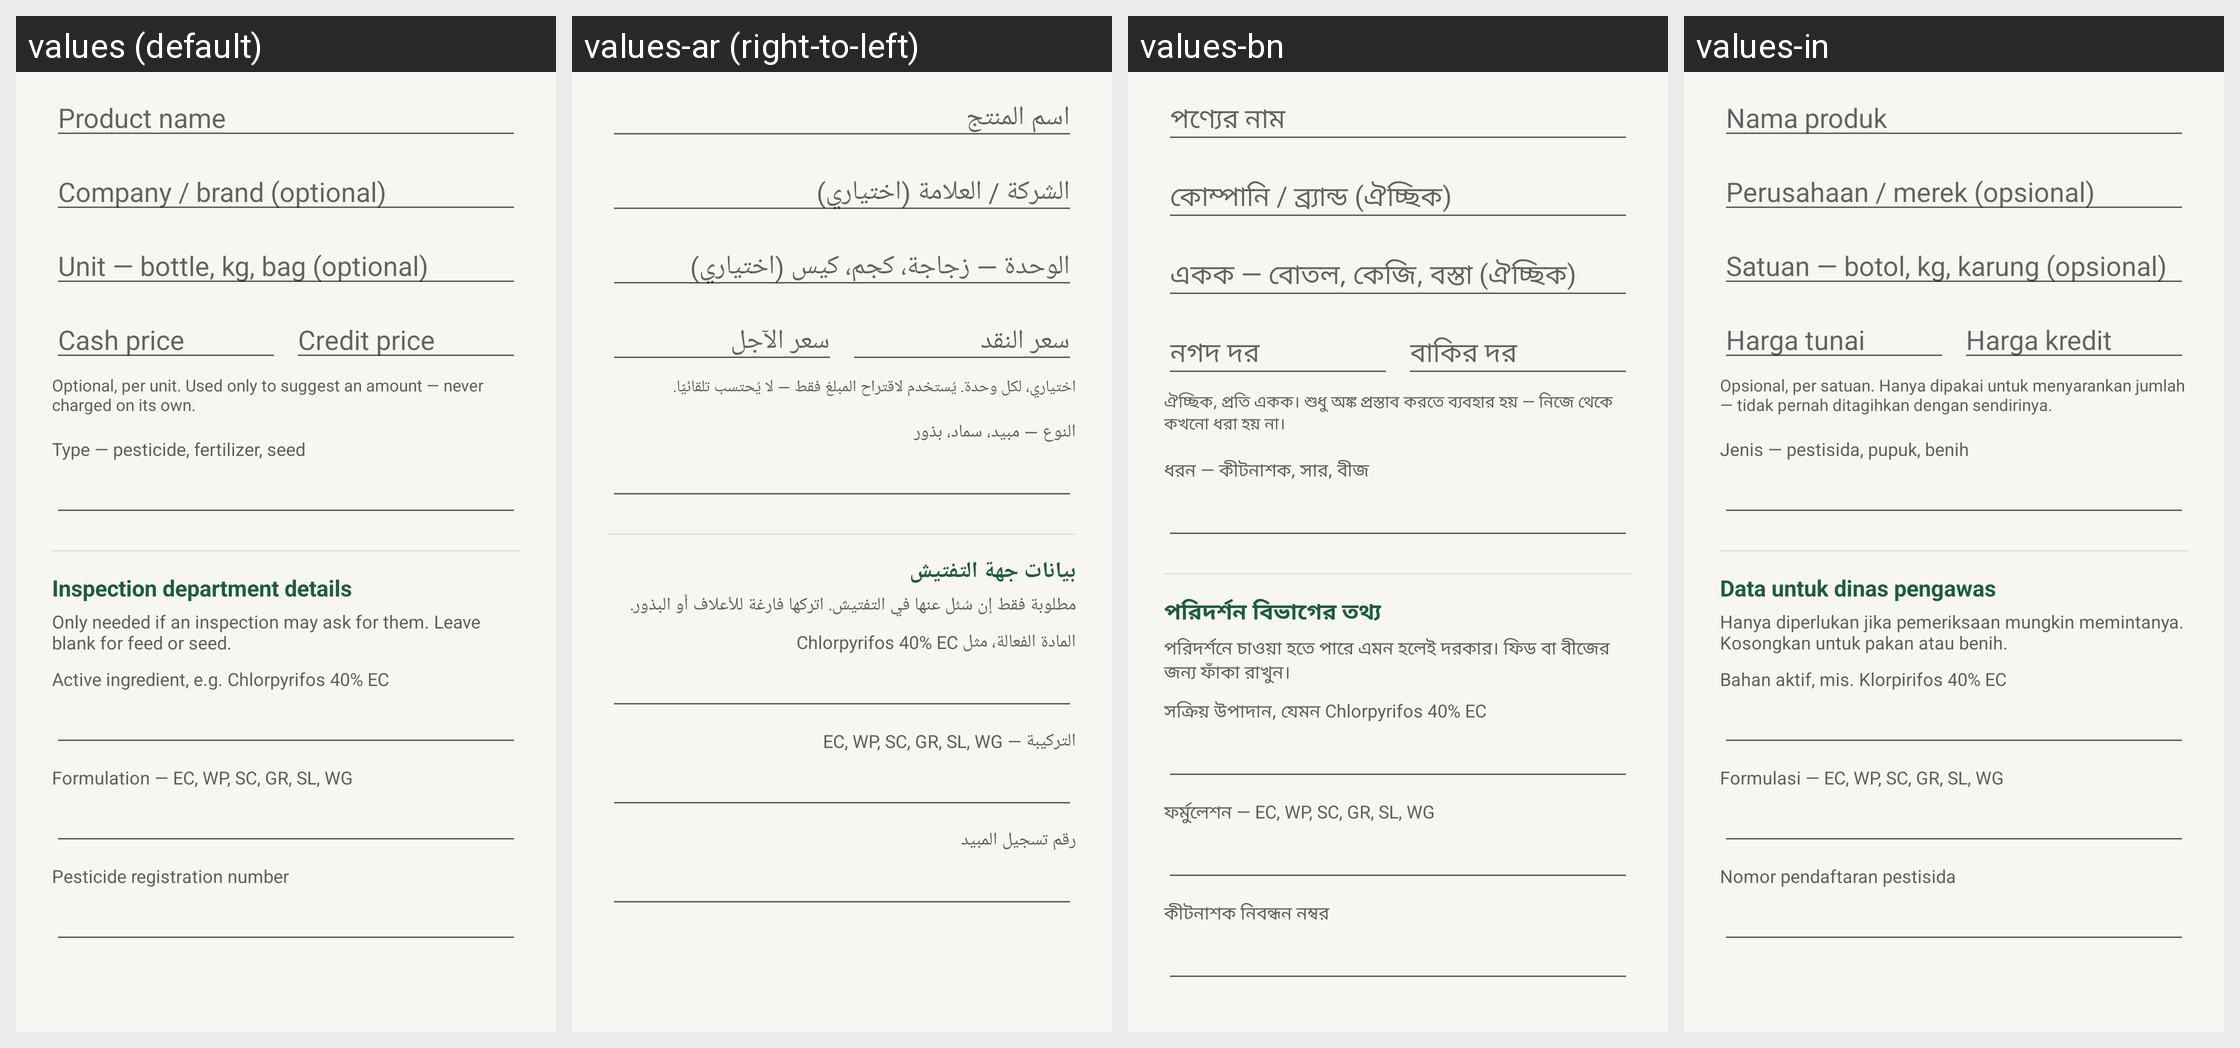

The same Android screen rendered under several of its app's locales, left to right. List the strings drawn on it with the default value and each locale's translation.
Android screen res/layout/dialog_edit_product.xml rendered under 4 locales, left to right: values (default), values-ar (right-to-left), values-bn, values-in. Device: Nexus 5 (rendered at 1080×1920; each locale shown at half size, 540×960, under a caption strip naming it); theme Theme.RoshanKhata.
Other locales in the repository, not shown: values-fa, values-hi, values-sd, values-ur.
Strings drawn on this screen, with the default value and each locale's value (text and hints the layout hard-codes, and strings that could not be matched under every locale, appear in the picture but are not listed):

product_name
  values: Product name
  values-ar: اسم المنتج
  values-bn: পণ্যের নাম
  values-in: Nama produk

company_optional
  values: Company / brand (optional)
  values-ar: الشركة / العلامة (اختياري)
  values-bn: কোম্পানি / ব্র্যান্ড (ঐচ্ছিক)
  values-in: Perusahaan / merek (opsional)

unit_optional
  values: Unit — bottle, kg, bag (optional)
  values-ar: الوحدة — زجاجة، كجم، كيس (اختياري)
  values-bn: একক — বোতল, কেজি, বস্তা (ঐচ্ছিক)
  values-in: Satuan — botol, kg, karung (opsional)

sale_price_hint
  values: Cash price
  values-ar: سعر النقد
  values-bn: নগদ দর
  values-in: Harga tunai

credit_price_hint
  values: Credit price
  values-ar: سعر الآجل
  values-bn: বাকির দর
  values-in: Harga kredit

product_price_help
  values: Optional, per unit. Used only to suggest an amount — never charged on its own.
  values-ar: اختياري، لكل وحدة. يُستخدم لاقتراح المبلغ فقط — لا يُحتسب تلقائيًا.
  values-bn: ঐচ্ছিক, প্রতি একক। শুধু অঙ্ক প্রস্তাব করতে ব্যবহার হয় — নিজে থেকে কখনো ধরা হয় না।
  values-in: Opsional, per satuan. Hanya dipakai untuk menyarankan jumlah — tidak pernah ditagihkan dengan sendirinya.

product_type_hint
  values: Type — pesticide, fertilizer, seed
  values-ar: النوع — مبيد، سماد، بذور
  values-bn: ধরন — কীটনাশক, সার, বীজ
  values-in: Jenis — pestisida, pupuk, benih

compliance_section
  values: Inspection department details
  values-ar: بيانات جهة التفتيش
  values-bn: পরিদর্শন বিভাগের তথ্য
  values-in: Data untuk dinas pengawas

compliance_explain
  values: Only needed if an inspection may ask for them. Leave blank for feed or seed.
  values-ar: مطلوبة فقط إن سُئل عنها في التفتيش. اتركها فارغة للأعلاف أو البذور.
  values-bn: পরিদর্শনে চাওয়া হতে পারে এমন হলেই দরকার। ফিড বা বীজের জন্য ফাঁকা রাখুন।
  values-in: Hanya diperlukan jika pemeriksaan mungkin memintanya. Kosongkan untuk pakan atau benih.

technical_name_hint
  values: Active ingredient, e.g. Chlorpyrifos 40% EC
  values-ar: المادة الفعالة، مثل Chlorpyrifos 40% EC
  values-bn: সক্রিয় উপাদান, যেমন Chlorpyrifos 40% EC
  values-in: Bahan aktif, mis. Klorpirifos 40% EC

formulation_hint
  values: Formulation — EC, WP, SC, GR, SL, WG
  values-ar: التركيبة — EC, WP, SC, GR, SL, WG
  values-bn: ফর্মুলেশন — EC, WP, SC, GR, SL, WG
  values-in: Formulasi — EC, WP, SC, GR, SL, WG

registration_number_hint
  values: Pesticide registration number
  values-ar: رقم تسجيل المبيد
  values-bn: কীটনাশক নিবন্ধন নম্বর
  values-in: Nomor pendaftaran pestisida
